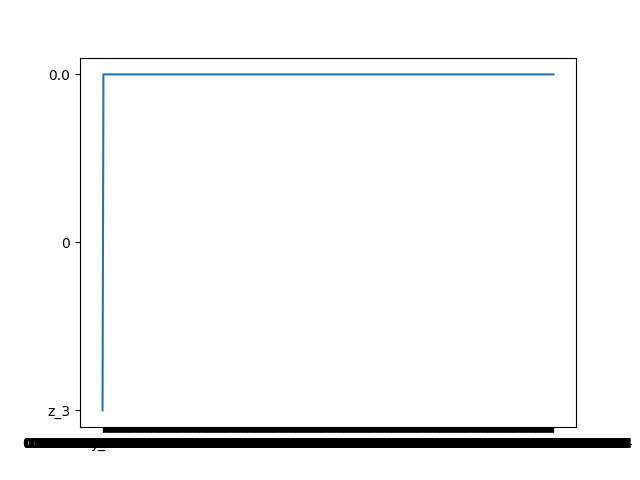

The file beside this chart, header and first rows:
gen, time, Body1, x_1, y_1, z_1, Body2, x_2, y_2, z_2, Body3, x_3, y_3, z_3
0, 0, , 0, 0, 0, , 1, 0, 0, , -1, 0, 0
64, 0.03516, , 0.0, 0.0, 0.0, , 0.9994, -0.03517, 0.0, , -0.9994, 0.03517, 0.0
128, 0.07031, , 0.0, 0.0, 0.0, , 0.9975, -0.07031, 0.0, , -0.9975, 0.07031, 0.0
192, 0.1055, , 0.0, 0.0, 0.0, , 0.9944, -0.1054, 0.0, , -0.9944, 0.1054, 0.0
256, 0.1406, , 0.0, 0.0, 0.0, , 0.9901, -0.1404, 0.0, , -0.9901, 0.1404, 0.0
320, 0.1758, , 0.0, 0.0, 0.0, , 0.9845, -0.1752, 0.0, , -0.9845, 0.1752, 0.0
384, 0.2109, , 0.0, 0.0, 0.0, , 0.9777, -0.2098, 0.0, , -0.9777, 0.2098, 0.0
448, 0.2461, , 0.0, 0.0, 0.0, , 0.9697, -0.2442, 0.0, , -0.9697, 0.2442, 0.0
512, 0.2812, , 0.0, 0.0, 0.0, , 0.9605, -0.2783, 0.0, , -0.9605, 0.2783, 0.0
576, 0.3164, , 0.0, 0.0, 0.0, , 0.9502, -0.3121, 0.0, , -0.9502, 0.3121, 0.0
640, 0.3516, , 0.0, 0.0, 0.0, , 0.9386, -0.3455, 0.0, , -0.9386, 0.3455, 0.0
704, 0.3867, , 0.0, 0.0, 0.0, , 0.9258, -0.3785, 0.0, , -0.9258, 0.3785, 0.0
768, 0.4219, , 0.0, 0.0, 0.0, , 0.9119, -0.411, 0.0, , -0.9119, 0.411, 0.0
832, 0.457, , 0.0, 0.0, 0.0, , 0.8969, -0.4431, 0.0, , -0.8969, 0.4431, 0.0
896, 0.4922, , 0.0, 0.0, 0.0, , 0.8808, -0.4746, 0.0, , -0.8808, 0.4746, 0.0
960, 0.5273, , 0.0, 0.0, 0.0, , 0.8635, -0.5056, 0.0, , -0.8635, 0.5056, 0.0
1024, 0.5625, , 0.0, 0.0, 0.0, , 0.8452, -0.536, 0.0, , -0.8452, 0.536, 0.0
1088, 0.5977, , 0.0, 0.0, 0.0, , 0.8258, -0.5657, 0.0, , -0.8258, 0.5657, 0.0
1152, 0.6328, , 0.0, 0.0, 0.0, , 0.8054, -0.5948, 0.0, , -0.8054, 0.5948, 0.0
1216, 0.668, , 0.0, 0.0, 0.0, , 0.784, -0.6231, 0.0, , -0.784, 0.6231, 0.0
1280, 0.7031, , 0.0, 0.0, 0.0, , 0.7616, -0.6507, 0.0, , -0.7616, 0.6507, 0.0
1344, 0.7383, , 0.0, 0.0, 0.0, , 0.7383, -0.6775, 0.0, , -0.7383, 0.6775, 0.0
1408, 0.7734, , 0.0, 0.0, 0.0, , 0.714, -0.7035, 0.0, , -0.714, 0.7035, 0.0
1472, 0.8086, , 0.0, 0.0, 0.0, , 0.6889, -0.7286, 0.0, , -0.6889, 0.7286, 0.0
1536, 0.8438, , 0.0, 0.0, 0.0, , 0.6628, -0.7528, 0.0, , -0.6628, 0.7528, 0.0
1600, 0.8789, , 0.0, 0.0, 0.0, , 0.636, -0.7762, 0.0, , -0.636, 0.7762, 0.0
1664, 0.9141, , 0.0, 0.0, 0.0, , 0.6083, -0.7986, 0.0, , -0.6083, 0.7986, 0.0
1728, 0.9492, , 0.0, 0.0, 0.0, , 0.5799, -0.82, 0.0, , -0.5799, 0.82, 0.0
1792, 0.9844, , 0.0, 0.0, 0.0, , 0.5508, -0.8405, 0.0, , -0.5508, 0.8405, 0.0
1856, 1.02, , 0.0, 0.0, 0.0, , 0.521, -0.8599, 0.0, , -0.521, 0.8599, 0.0
1920, 1.055, , 0.0, 0.0, 0.0, , 0.4905, -0.8783, 0.0, , -0.4905, 0.8783, 0.0
1984, 1.09, , 0.0, 0.0, 0.0, , 0.4594, -0.8957, 0.0, , -0.4594, 0.8957, 0.0
2048, 1.125, , 0.0, 0.0, 0.0, , 0.4278, -0.9119, 0.0, , -0.4278, 0.9119, 0.0
2112, 1.16, , 0.0, 0.0, 0.0, , 0.3956, -0.9271, 0.0, , -0.3956, 0.9271, 0.0
2176, 1.195, , 0.0, 0.0, 0.0, , 0.3629, -0.9412, 0.0, , -0.3629, 0.9412, 0.0
2240, 1.23, , 0.0, 0.0, 0.0, , 0.3297, -0.9541, 0.0, , -0.3297, 0.9541, 0.0
2304, 1.266, , 0.0, 0.0, 0.0, , 0.2962, -0.9659, 0.0, , -0.2962, 0.9659, 0.0
2368, 1.301, , 0.0, 0.0, 0.0, , 0.2622, -0.9766, 0.0, , -0.2622, 0.9766, 0.0
2432, 1.336, , 0.0, 0.0, 0.0, , 0.228, -0.986, 0.0, , -0.228, 0.986, 0.0
2496, 1.371, , 0.0, 0.0, 0.0, , 0.1934, -0.9943, 0.0, , -0.1934, 0.9943, 0.0
2560, 1.406, , 0.0, 0.0, 0.0, , 0.1586, -1.001, 0.0, , -0.1586, 1.001, 0.0
2624, 1.441, , 0.0, 0.0, 0.0, , 0.1235, -1.007, 0.0, , -0.1235, 1.007, 0.0
2688, 1.477, , 0.0, 0.0, 0.0, , 0.08833, -1.012, 0.0, , -0.08833, 1.012, 0.0
2752, 1.512, , 0.0, 0.0, 0.0, , 0.05301, -1.016, 0.0, , -0.05301, 1.016, 0.0
2816, 1.547, , 0.0, 0.0, 0.0, , 0.0176, -1.018, 0.0, , -0.0176, 1.018, 0.0
2880, 1.582, , 0.0, 0.0, 0.0, , -0.01784, -1.019, 0.0, , 0.01784, 1.019, 0.0
2944, 1.617, , 0.0, 0.0, 0.0, , -0.05329, -1.019, 0.0, , 0.05329, 1.019, 0.0
3008, 1.652, , 0.0, 0.0, 0.0, , -0.08869, -1.018, 0.0, , 0.08869, 1.018, 0.0
3072, 1.688, , 0.0, 0.0, 0.0, , -0.124, -1.016, 0.0, , 0.124, 1.016, 0.0
3136, 1.723, , 0.0, 0.0, 0.0, , -0.1592, -1.012, 0.0, , 0.1592, 1.012, 0.0
3200, 1.758, , 0.0, 0.0, 0.0, , -0.1942, -1.007, 0.0, , 0.1942, 1.007, 0.0
3264, 1.793, , 0.0, 0.0, 0.0, , -0.2291, -1.001, 0.0, , 0.2291, 1.001, 0.0
3328, 1.828, , 0.0, 0.0, 0.0, , -0.2637, -0.9944, 0.0, , 0.2637, 0.9944, 0.0
3392, 1.863, , 0.0, 0.0, 0.0, , -0.298, -0.9862, 0.0, , 0.298, 0.9862, 0.0
3456, 1.898, , 0.0, 0.0, 0.0, , -0.332, -0.9769, 0.0, , 0.332, 0.9769, 0.0
3520, 1.934, , 0.0, 0.0, 0.0, , -0.3656, -0.9665, 0.0, , 0.3656, 0.9665, 0.0
3584, 1.969, , 0.0, 0.0, 0.0, , -0.3988, -0.955, 0.0, , 0.3988, 0.955, 0.0
3648, 2.004, , 0.0, 0.0, 0.0, , -0.4317, -0.9424, 0.0, , 0.4317, 0.9424, 0.0
3712, 2.039, , 0.0, 0.0, 0.0, , -0.464, -0.9288, 0.0, , 0.464, 0.9288, 0.0
3776, 2.074, , 0.0, 0.0, 0.0, , -0.4959, -0.9141, 0.0, , 0.4959, 0.9141, 0.0
... 964 more rows
